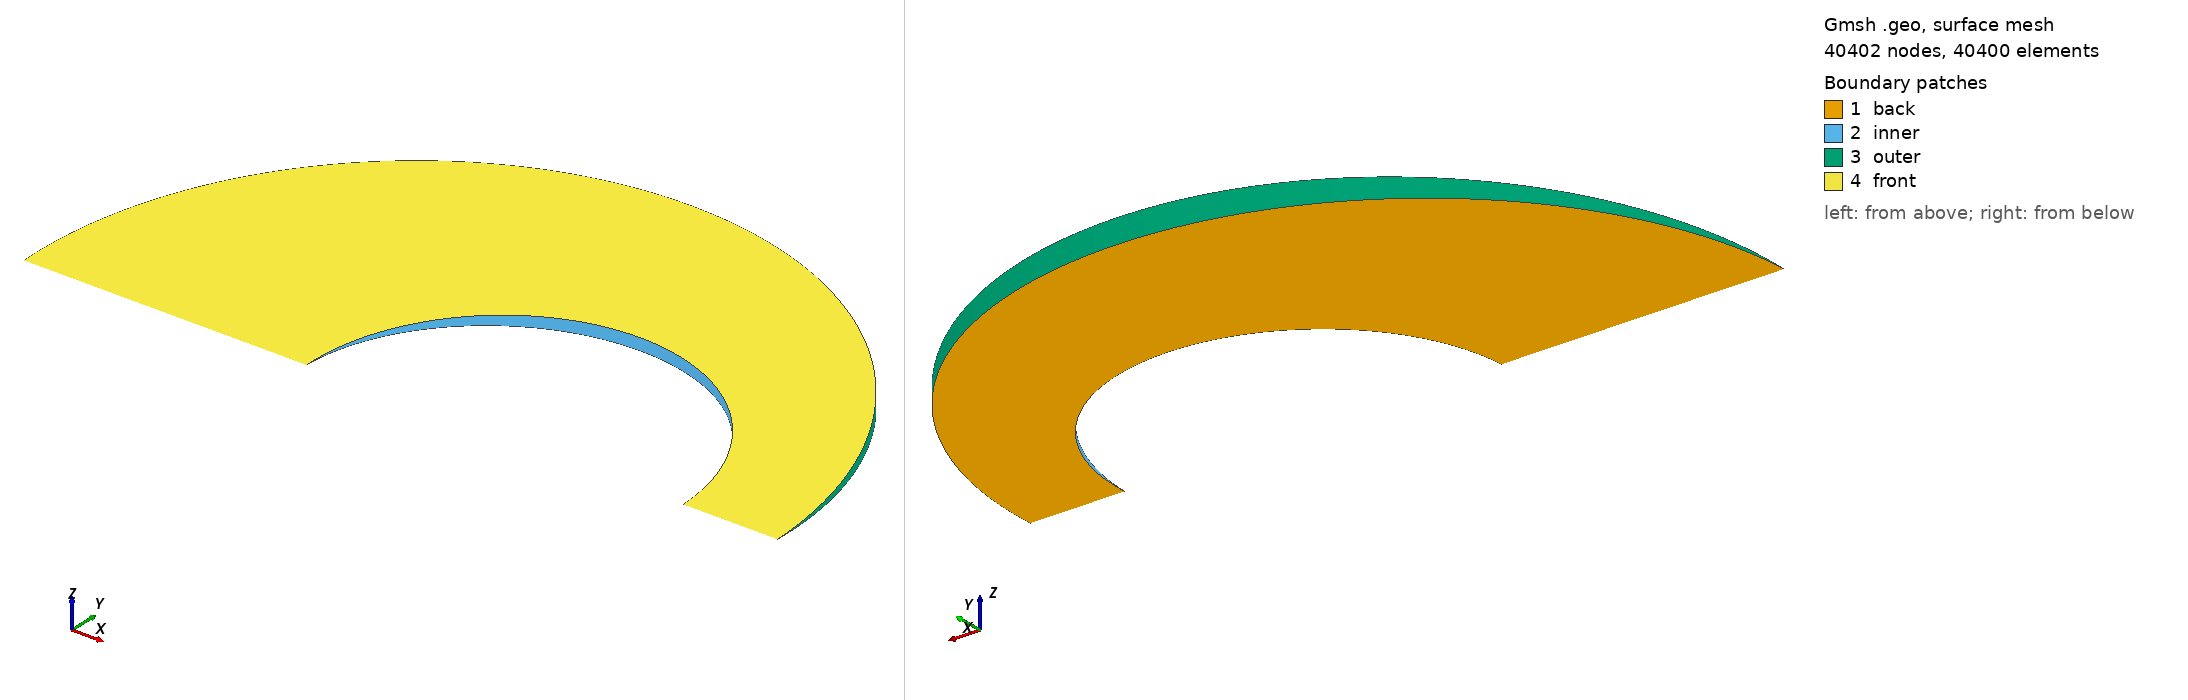

Gmsh geometry script, surface-meshed: 40402 nodes, 40400 surface elements. Boundary patches (legend numbers): 1 back, 2 inner, 3 outer, 4 front. Left view from above one corner, right view from below the opposite corner. Legend entries are the model's physical surfaces. The drawing asked Gmsh for element sizes between 1% and 20% of the model's largest extent; the script's own settings can give other sizes.

=== spheres-transfinite.geo (drawn) ===
R = 2;
d = .5;
alpha = Pi/50;

fine = 0.05;

phi = Asin(d/R);
N = 5 / fine;       // circular mesh
M = N;              // radial mesh
circular = Exp(Log((Pi/2 + phi) / (Pi/2 - phi)) / N);
radial = Exp(2*Log(R) / (M - 1));

Point(1) = {0, 0, 0};
Point(2) = {R, 0, 0};
Point(3) = {-R, 0, 0};
Point(4) = {d, R*Cos(phi), 0};
Circle(1) = {2, 1, 4};
Circle(11) = {4, 1, 3};

Point(11) = {d, 0, 0};
Point(12) = {d+1, 0, 0};
Point(13) = {d-1, 0, 0};
Point(14) = {d, 1, 0};
Circle(2) = {12, 11, 14};
Circle(22) = {14, 11, 13};

Line(3) = {3, 13};
Line(4) = {2, 12};

Line Loop(13) = {3, -2, -22, -4, 1, 11};
Plane Surface(14) = {13};

Transfinite Line {2, 22} = N + 1;
Transfinite Line {1, 11} = N + 1 Using Progression circular;
Transfinite Line {-3, -4} = M + 1 Using Progression radial;
Transfinite Surface {14} = {3, 13, 12, 2};
Recombine Surface{14};

Rotate {{1, 0, 0}, {0, 0, 0}, -alpha/2} {
  Surface{14};
}
Extrude {{1, 0, 0}, {0, 0, 0}, alpha} {
  Surface{14};
  Layers{1};
  Recombine;
}

Physical Volume("internal") = {1};
Physical Surface("front") = {44};
Physical Surface("back") = {14};
Physical Surface("outer") = {40, 43};
Physical Surface("inner") = {33, 36};
